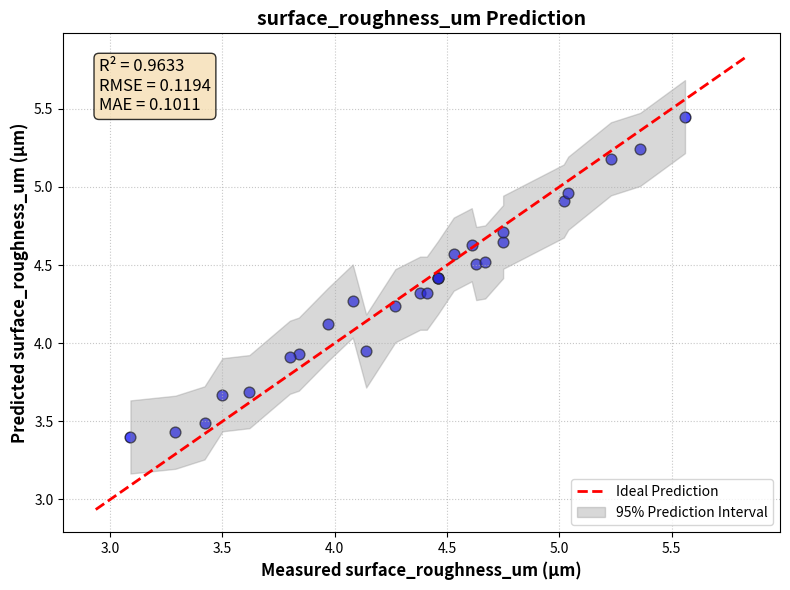
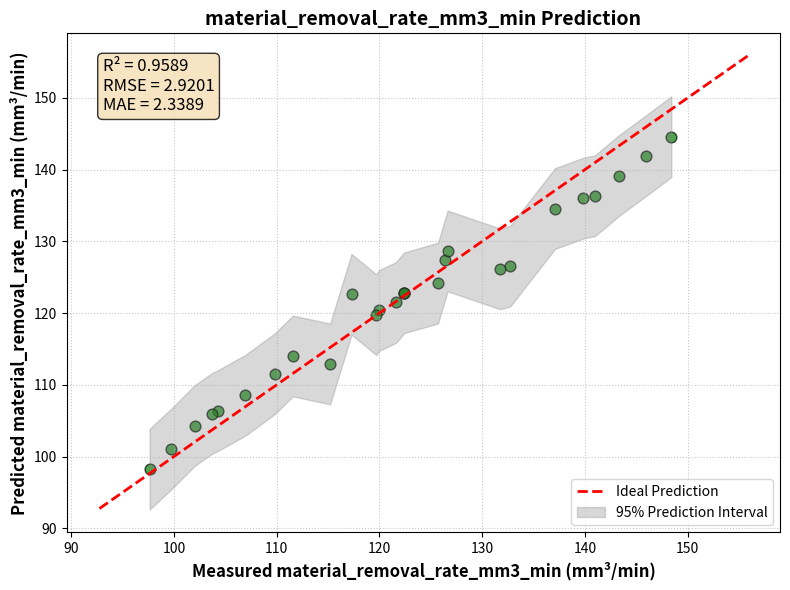
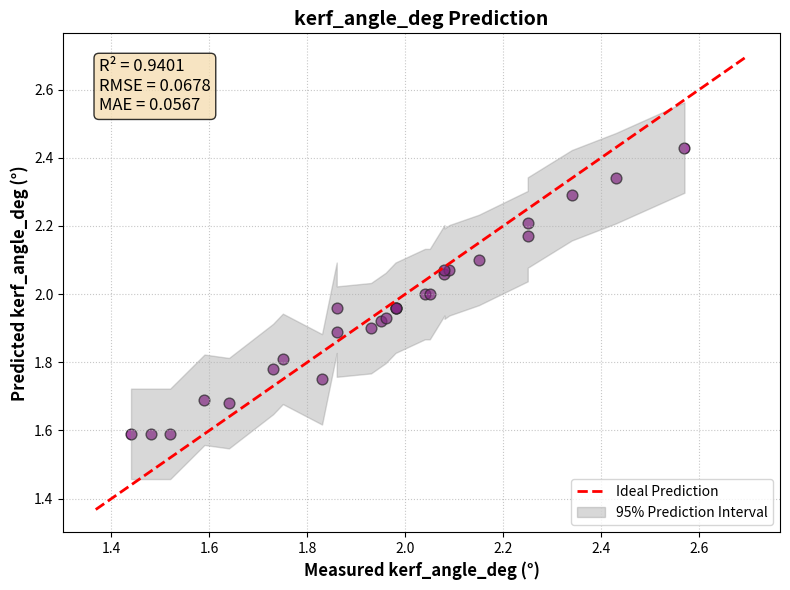

Python code for these plots, in order:
import numpy as np
import pandas as pd
import matplotlib.pyplot as plt

# ------------------- AWJM Data -------------------
df = pd.DataFrame({
    'surface_roughness_um': [4.75, 3.09, 4.46, 5.02, 3.84, 5.04, 4.38, 4.61, 4.14, 3.5,
                             3.97, 4.63, 5.56, 3.62, 4.08, 4.75, 4.46, 4.41, 3.42, 4.27,
                             4.67, 5.36, 3.29, 4.46, 4.53, 5.23, 3.8],
    'material_removal_rate_mm3_min': [119.98, 126.36, 122.4, 111.57, 126.63, 97.63,
                                      121.6, 109.81, 137.08, 117.28, 143.3, 125.7,
                                      106.95, 148.41, 102.02, 115.2, 122.4, 119.69,
                                      145.92, 131.74, 132.71, 99.7, 140.98, 122.4,
                                      104.26, 103.66, 139.85],
    'kerf_angle_deg': [2.08, 1.44, 1.98, 2.25, 1.75, 2.25, 1.95, 2.09, 1.83, 1.59,
                       1.86, 2.04, 2.57, 1.64, 1.86, 2.15, 1.98, 1.96, 1.52, 1.93,
                       2.05, 2.43, 1.48, 1.98, 2.08, 2.34, 1.73]
})

# ------------------- Ensemble Predictions -------------------
y_pred = pd.DataFrame({
    'surface_roughness_um': [4.65, 3.40, 4.42, 4.91, 3.93, 4.96, 4.32, 4.63, 3.95, 3.67,
                             4.12, 4.51, 5.45, 3.69, 4.27, 4.71, 4.42, 4.32, 3.49, 4.24,
                             4.52, 5.24, 3.43, 4.42, 4.57, 5.18, 3.91],
    'material_removal_rate_mm3_min': [120.37, 127.35, 122.82, 114.01, 128.66, 98.24, 121.47, 111.54, 134.56, 122.61,
                                      139.15, 124.18, 108.54, 144.58, 104.32, 112.91, 122.82, 119.77, 141.91, 126.16,
                                      126.52, 100.99, 136.36, 122.82, 106.39, 105.97, 136.02],
    'kerf_angle_deg': [2.06, 1.59, 1.96, 2.17, 1.81, 2.21, 1.92, 2.07, 1.75, 1.69,
                       1.89, 2.00, 2.43, 1.68, 1.96, 2.10, 1.96, 1.93, 1.59, 1.90,
                       2.00, 2.34, 1.59, 1.96, 2.07, 2.29, 1.78]
})

# ------------------- Metrics -------------------
metrics = {
    'surface_roughness_um': {'RMSE': 0.1194, 'MAE': 0.1011, 'R2': 0.9633},
    'material_removal_rate_mm3_min': {'RMSE': 2.9201, 'MAE': 2.3389, 'R2': 0.9589},
    'kerf_angle_deg': {'RMSE': 0.0678, 'MAE': 0.0567, 'R2': 0.9401}
}


# ------------------- Function to Plot Predictions -------------------
def plot_prediction(y_true, y_hat, target_name, units, color):
    fig, ax = plt.subplots(figsize=(8, 6))
    ax.scatter(y_true, y_hat, alpha=0.7, color=color, edgecolors='k', s=60)

    # Perfect prediction line
    min_val, max_val = min(y_true) * 0.95, max(y_true) * 1.05
    ax.plot([min_val, max_val], [min_val, max_val], 'r--', lw=2, label='Ideal Prediction')

    # 95% Prediction Interval
    residuals = y_true - y_hat
    std = np.std(residuals)
    pi_upper = y_hat + 1.96 * std
    pi_lower = y_hat - 1.96 * std
    sort_idx = np.argsort(y_true)
    ax.fill_between(np.array(y_true)[sort_idx], pi_lower[sort_idx], pi_upper[sort_idx],
                    color='gray', alpha=0.3, label='95% Prediction Interval')

    # Labels & Title
    ax.set_xlabel(f'Measured {target_name} ({units})', fontsize=12, fontweight='bold')
    ax.set_ylabel(f'Predicted {target_name} ({units})', fontsize=12, fontweight='bold')
    ax.set_title(f'{target_name} Prediction', fontsize=14, fontweight='bold')
    ax.grid(True, linestyle=':', alpha=0.7)

    # Metrics text
    txt = metrics[target_name]
    textstr = f"R² = {txt['R2']:.4f}\nRMSE = {txt['RMSE']:.4f}\nMAE = {txt['MAE']:.4f}"
    ax.text(0.05, 0.95, textstr, transform=ax.transAxes, fontsize=12,
            verticalalignment='top', bbox=dict(boxstyle='round', facecolor='wheat', alpha=0.8))

    ax.legend(fontsize=10)
    plt.tight_layout()
    plt.show()


# ------------------- Plot All -------------------
plot_prediction(df['surface_roughness_um'], y_pred['surface_roughness_um'],
                'surface_roughness_um', 'μm', 'blue')
plot_prediction(df['material_removal_rate_mm3_min'], y_pred['material_removal_rate_mm3_min'],
                'material_removal_rate_mm3_min', 'mm³/min', 'green')
plot_prediction(df['kerf_angle_deg'], y_pred['kerf_angle_deg'],
                'kerf_angle_deg', '°', 'purple')
